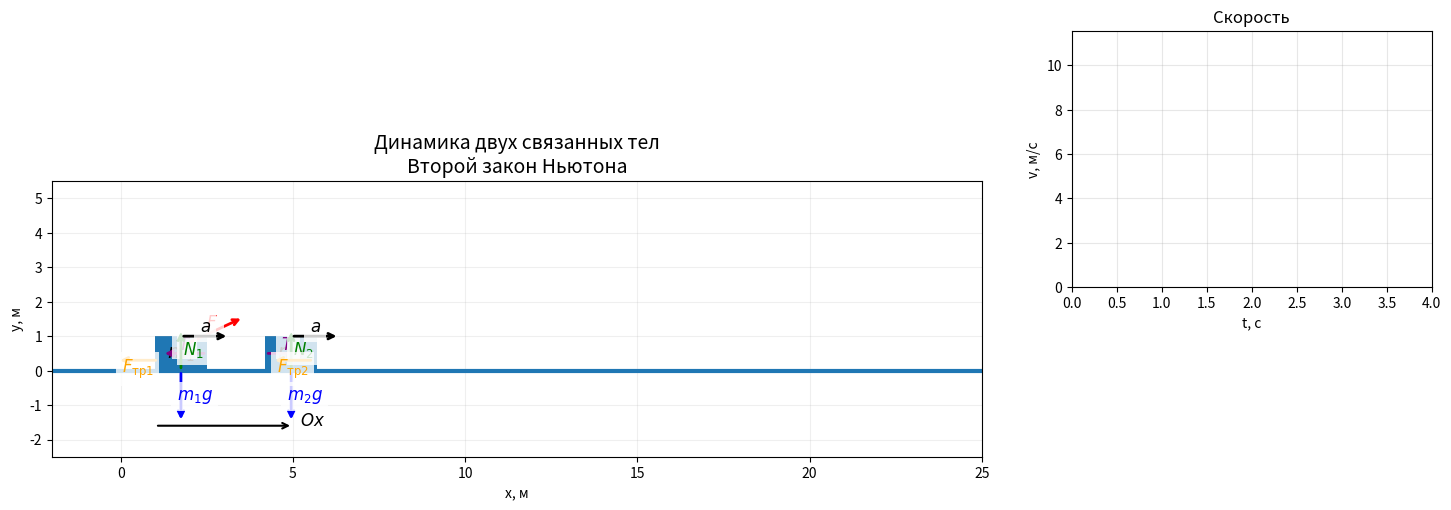

Write the Python code that produced this figure.
import numpy as np
import matplotlib.pyplot as plt
from matplotlib.animation import FuncAnimation
from matplotlib.patches import Rectangle
from matplotlib.lines import Line2D


m1 = 2.0          
m2 = 1.0         

F = 12.0         
alpha = 25        
mu = 0.15        
g = 9.81          

alpha_rad = np.radians(alpha)

Fx = F * np.cos(alpha_rad)
Fy = F * np.sin(alpha_rad)


N1 = m1 * g - Fy
N2 = m2 * g


Ftr1 = mu * N1
Ftr2 = mu * N2


a = (Fx - Ftr1 - Ftr2) / (m1 + m2)


T = m2 * a + Ftr2

print("РЕЗУЛЬТАТ:")
print(f"Ускорение a = {a:.2f} м/с²")
print(f"Натяжение T = {T:.2f} Н")


T_MAX = 4
fps = 30

time = np.linspace(0, T_MAX, T_MAX * fps)


x0 = 1.0


x = x0 + 0.5 * a * time**2
v = a * time

fig = plt.figure(figsize=(15, 8))

ax = fig.add_axes([0.05, 0.10, 0.62, 0.82])
graph = fig.add_axes([0.73, 0.55, 0.24, 0.32])

ax.set_xlim(-2, 25)
ax.set_ylim(-2.5, 5.5)

ax.set_aspect("equal")
ax.grid(True, alpha=0.2)

ax.set_xlabel("x, м")
ax.set_ylabel("y, м")

ax.set_title(
    "Динамика двух связанных тел\n"
    "Второй закон Ньютона",
    fontsize=14
)

# ============================================================
# ПОВЕРХНОСТЬ
# ============================================================

ground = ax.plot(
    [-2, 25],
    [0, 0],
    linewidth=3
)[0]

# ============================================================
# ТЕЛА
# ============================================================

body1 = Rectangle(
    (x0, 0),
    1.5,
    1.0
)

body2 = Rectangle(
    (x0 + 3.2, 0),
    1.5,
    1.0
)

ax.add_patch(body1)
ax.add_patch(body2)

# Подписи тел
label1 = ax.text(
    x0 + 0.75,
    0.5,
    r"$m_1$",
    fontsize=14,
    ha="center",
    va="center"
)

label2 = ax.text(
    x0 + 3.95,
    0.5,
    r"$m_2$",
    fontsize=14,
    ha="center",
    va="center"
)

# ============================================================
# НИТЬ
# ============================================================

rope = ax.plot(
    [],
    [],
    linewidth=2
)[0]

# ============================================================
# ФУНКЦИЯ ДЛЯ ВЕКТОРОВ
# ============================================================

def draw_arrow(start, vector, label, color, text_offset=(0, 0)):

    x_start, y_start = start
    dx, dy = vector

    arrow = ax.annotate(
        "",
        xy=(x_start + dx, y_start + dy),
        xytext=(x_start, y_start),
        arrowprops=dict(
            arrowstyle="->",
            linewidth=2,
            color=color
        )
    )

    text = ax.text(
        x_start + dx / 2 + text_offset[0],
        y_start + dy / 2 + text_offset[1],
        label,
        fontsize=12,
        color=color,
        ha="center",
        va="center",
        bbox=dict(
            facecolor="white",
            edgecolor="none",
            alpha=0.8
        )
    )

    return arrow, text


F_arrow, F_text = draw_arrow(
    (x0 + 0.75, 0.7),
    (
        2.0 * np.cos(alpha_rad),
        2.0 * np.sin(alpha_rad)
    ),
    r"$F$",
    "red",
    (0.0, 0.25)
)

T1_arrow, T1_text = draw_arrow(
    (x0 + 1.5, 0.5),
    (-1.3, 0),
    r"$T$",
    "purple",
    (0, 0.25)
)

N1_arrow, N1_text = draw_arrow(
    (x0 + 0.75, 0),
    (0, 1.2),
    r"$N_1$",
    "green",
    (0.35, 0)
)

mg1_arrow, mg1_text = draw_arrow(
    (x0 + 0.75, 0.0),
    (0, -1.5),
    r"$m_1g$",
    "blue",
    (0.4, 0)
)

Ftr1_arrow, Ftr1_text = draw_arrow(
    (x0 + 0.1, 0.3),
    (-1.2, 0),
    r"$F_{\rm тр1}$",
    "orange",
    (0, -0.25)
)

a1_arrow, a1_text = draw_arrow(
    (x0 + 0.75, 1.0),
    (1.4, 0),
    r"$a$",
    "black",
    (0, 0.25)
)

T2_arrow, T2_text = draw_arrow(
    (x0 + 3.2, 0.5),
    (1.3, 0),
    r"$T$",
    "purple",
    (0, 0.25)
)

N2_arrow, N2_text = draw_arrow(
    (x0 + 3.95, 0),
    (0, 1.2),
    r"$N_2$",
    "green",
    (0.35, 0)
)

mg2_arrow, mg2_text = draw_arrow(
    (x0 + 3.95, 0),
    (0, -1.5),
    r"$m_2g$",
    "blue",
    (0.4, 0)
)

Ftr2_arrow, Ftr2_text = draw_arrow(
    (x0 + 4.6, 0.3),
    (-1.2, 0),
    r"$F_{\rm тр2}$",
    "orange",
    (0, -0.25)
)

a2_arrow, a2_text = draw_arrow(
    (x0 + 3.95, 1.0),
    (1.4, 0),
    r"$a$",
    "black",
    (0, 0.25)
)


x_axis = ax.annotate(
    "",
    xy=(5, -1.6),
    xytext=(1, -1.6),
    arrowprops=dict(
        arrowstyle="->",
        linewidth=1.5
    )
)

x_axis_text = ax.text(
    5.2,
    -1.6,
    "$Ox$",
    fontsize=12
)


info = ax.text(
    0.02,
    0.97,
    "",
    transform=ax.transAxes,
    fontsize=12,
    verticalalignment="top",
    bbox=dict(
        facecolor="white",
        alpha=0.9
    )
)


graph.set_xlim(0, T_MAX)
graph.set_ylim(
    0,
    max(v) * 1.2
)

graph.set_xlabel("t, с")
graph.set_ylabel("v, м/с")

graph.set_title("Скорость")

graph.grid(True, alpha=0.3)

velocity_line = graph.plot([], [], linewidth=2)[0]
current_point = graph.plot([], [], "o")[0]


def update(frame):

    current_x = x[frame]
    
    body1.set_xy(
        (current_x, 0)
    )

    body2.set_xy(
        (current_x + 3.2, 0)
    )

    label1.set_position(
        (current_x + 0.75, 0.5)
    )

    label2.set_position(
        (current_x + 3.95, 0.5)
    )

    rope.set_data(
        [
            current_x + 1.5,
            current_x + 3.2
        ],
        [
            0.5,
            0.5
        ]
    )


    def move_arrow(arrow, text, start, vector):

        sx, sy = start
        dx, dy = vector

        arrow.xy = (
            sx + dx,
            sy + dy
        )

        arrow.set_position(
            (sx, sy)
        )

        text.set_position(
            (
                sx + dx / 2 + text.get_position()[0] - text.get_position()[0],
                sy + dy / 2
            )
        )


    F_start = (
        current_x + 0.75,
        0.7
    )

    F_end = (
        F_start[0] + 2 * np.cos(alpha_rad),
        F_start[1] + 2 * np.sin(alpha_rad)
    )

    F_arrow.xy = F_end
    F_arrow.set_position(F_start)

    F_text.set_position(
        (
            (F_start[0] + F_end[0]) / 2,
            (F_start[1] + F_end[1]) / 2 + 0.25
        )
    )


    vectors = [
        (
            T1_arrow,
            T1_text,
            (current_x + 1.5, 0.5),
            (-1.3, 0),
            (0, 0.25)
        ),

        (
            N1_arrow,
            N1_text,
            (current_x + 0.75, 0),
            (0, 1.2),
            (0.35, 0)
        ),

        (
            mg1_arrow,
            mg1_text,
            (current_x + 0.75, 0),
            (0, -1.5),
            (0.4, 0)
        ),

        (
            Ftr1_arrow,
            Ftr1_text,
            (current_x + 0.1, 0.3),
            (-1.2, 0),
            (0, -0.25)
        ),

        (
            a1_arrow,
            a1_text,
            (current_x + 0.75, 1),
            (1.4, 0),
            (0, 0.25)
        ),

        (
            T2_arrow,
            T2_text,
            (current_x + 3.2, 0.5),
            (1.3, 0),
            (0, 0.25)
        ),

        (
            N2_arrow,
            N2_text,
            (current_x + 3.95, 0),
            (0, 1.2),
            (0.35, 0)
        ),

        (
            mg2_arrow,
            mg2_text,
            (current_x + 3.95, 0),
            (0, -1.5),
            (0.4, 0)
        ),

        (
            Ftr2_arrow,
            Ftr2_text,
            (current_x + 4.6, 0.3),
            (-1.2, 0),
            (0, -0.25)
        ),

        (
            a2_arrow,
            a2_text,
            (current_x + 3.95, 1),
            (1.4, 0),
            (0, 0.25)
        )
    ]

    for arrow, text, start, vector, offset in vectors:

        sx, sy = start
        dx, dy = vector

        arrow.xy = (
            sx + dx,
            sy + dy
        )

        arrow.set_position(
            start
        )

        text.set_position(
            (
                sx + dx / 2 + offset[0],
                sy + dy / 2 + offset[1]
            )
        )


    velocity_line.set_data(
        time[:frame + 1],
        v[:frame + 1]
    )

    current_point.set_data(
        [time[frame]],
        [v[frame]]
    )

    # ----------------------------------------
    # Информация
    # ----------------------------------------

    info.set_text(
        f"$m_1 = {m1}$ кг     $m_2 = {m2}$ кг\n"
        f"$F = {F}$ Н     $\\alpha = {alpha}^\\circ$\n"
        f"$\\mu = {mu}$\n\n"
        f"$a = {a:.2f}$ м/с²\n"
        f"$T = {T:.2f}$ Н"
    )

    return (
        body1,
        body2,
        rope,
        label1,
        label2,
        velocity_line,
        current_point,
        info
    )


# ============================================================
# АНИМАЦИЯ
# ============================================================

animation = FuncAnimation(
    fig,
    update,
    frames=len(time),
    interval=1000 / fps,
    blit=False
)

plt.show()
